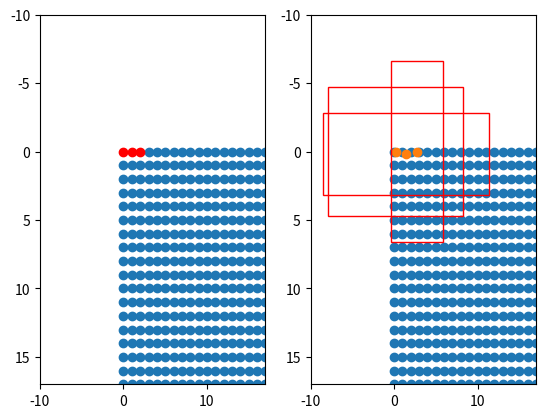

Reproduce this figure in Python.
import matplotlib.pyplot as plt
import numpy as np

if __name__ == "__main__":
    height, width, feat_stride = 128, 128, 1

    fig = plt.figure()
    ax = fig.add_subplot(121)
    plt.ylim(-10, 17)
    plt.xlim(-10, 17)

    shift_x = np.arange(0, width * feat_stride, feat_stride)
    shift_y = np.arange(0, height * feat_stride, feat_stride)
    shift_x, shift_y = np.meshgrid(shift_x, shift_y)
    boxes = np.stack([shift_x, shift_y, shift_x, shift_y], axis=-1).reshape([-1, 4]).astype(np.float32)
    plt.scatter(boxes[3:, 0], boxes[3:, 1])
    plt.scatter(boxes[0:3, 0], boxes[0:3, 1], c="r")
    ax.invert_yaxis()

    ax = fig.add_subplot(122)
    plt.ylim(-10, 17)
    plt.xlim(-10, 17)

    shift_x = np.arange(0, width * feat_stride, feat_stride)
    shift_y = np.arange(0, height * feat_stride, feat_stride)
    shift_x, shift_y = np.meshgrid(shift_x, shift_y)
    boxes = np.stack([shift_x, shift_y, shift_x, shift_y], axis=-1).reshape([-1, 4]).astype(np.float32)
    plt.scatter(shift_x, shift_y)

    heatmap = np.random.uniform(0, 1, [128, 128, 80]).reshape([-1, 80])
    reg = np.random.uniform(0, 1, [128, 128, 2]).reshape([-1, 2])
    wh = np.random.uniform(5, 20, [128, 128, 2]).reshape([-1, 2])

    boxes[:, :2] = boxes[:, :2] + reg
    boxes[:, 2:] = boxes[:, 2:] + reg
    plt.scatter(boxes[0:3, 0], boxes[0:3, 1])
    boxes[:, :2] = boxes[:, :2] - wh / 2
    boxes[:, 2:] = boxes[:, 2:] + wh / 2
    for i in [0, 1, 2]:
        rect = plt.Rectangle([boxes[i, 0], boxes[i, 1]], wh[i, 0], wh[i, 1], color="r", fill=False)
        ax.add_patch(rect)

    ax.invert_yaxis()

    plt.show()
